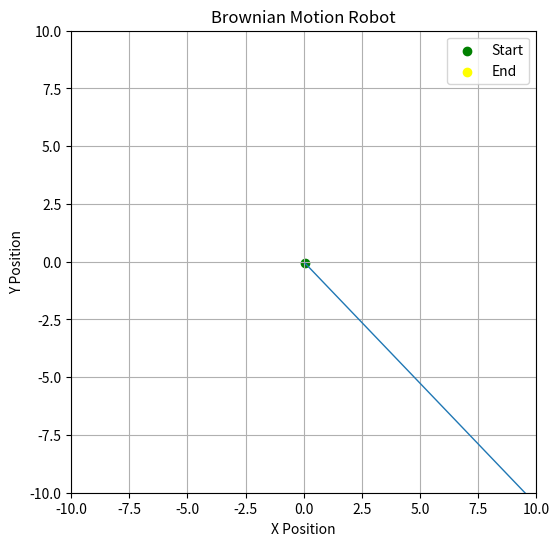

Reproduce this figure in Python.
import numpy as np
import matplotlib.pyplot as plt


class BrownianRobot:
    def __init__(self):
        # boundary (square boundary)
        self.boundary = 10

        # Robot state
        self.x = 0.0 # x position
        self.y = 0.0 # y position
        self.theta = np.random.uniform(0, 2 * np.pi)  # direction
        self.speed = 0.1 #robot speed

        # Store path for visualization
        self.path_x = [] # x path
        self.path_y = [] # y path

    def move_forward(self):
        self.x += self.speed * np.cos(self.theta)
        self.y += self.speed * np.sin(self.theta)

    def check_collision(self):
        if abs(self.x) >= self.boundary or abs(self.y) >= self.boundary:
            return True
        return False

    def random_turn(self):
        self.theta = np.random.uniform(0, 2 * np.pi)


if __name__ == "__main__":
    robot = BrownianRobot()

    steps = 1000

    for step in range(steps):
        robot.move_forward()

        if robot.check_collision():
            robot.random_turn()

        robot.path_x.append(robot.x)
        robot.path_y.append(robot.y)

    # -------- Visualization --------
    plt.figure(figsize=(6, 6))
    plt.plot(robot.path_x, robot.path_y, linewidth=1)
    plt.scatter(robot.path_x[0], robot.path_y[0], color='green', label='Start')
    plt.scatter(robot.path_x[-1], robot.path_y[-1], color='yellow', label='End')

    plt.xlim(-robot.boundary, robot.boundary)
    plt.ylim(-robot.boundary, robot.boundary)

    plt.title("Brownian Motion Robot")
    plt.xlabel("X Position")
    plt.ylabel("Y Position")
    plt.legend()
    plt.grid(True)
    plt.show()
